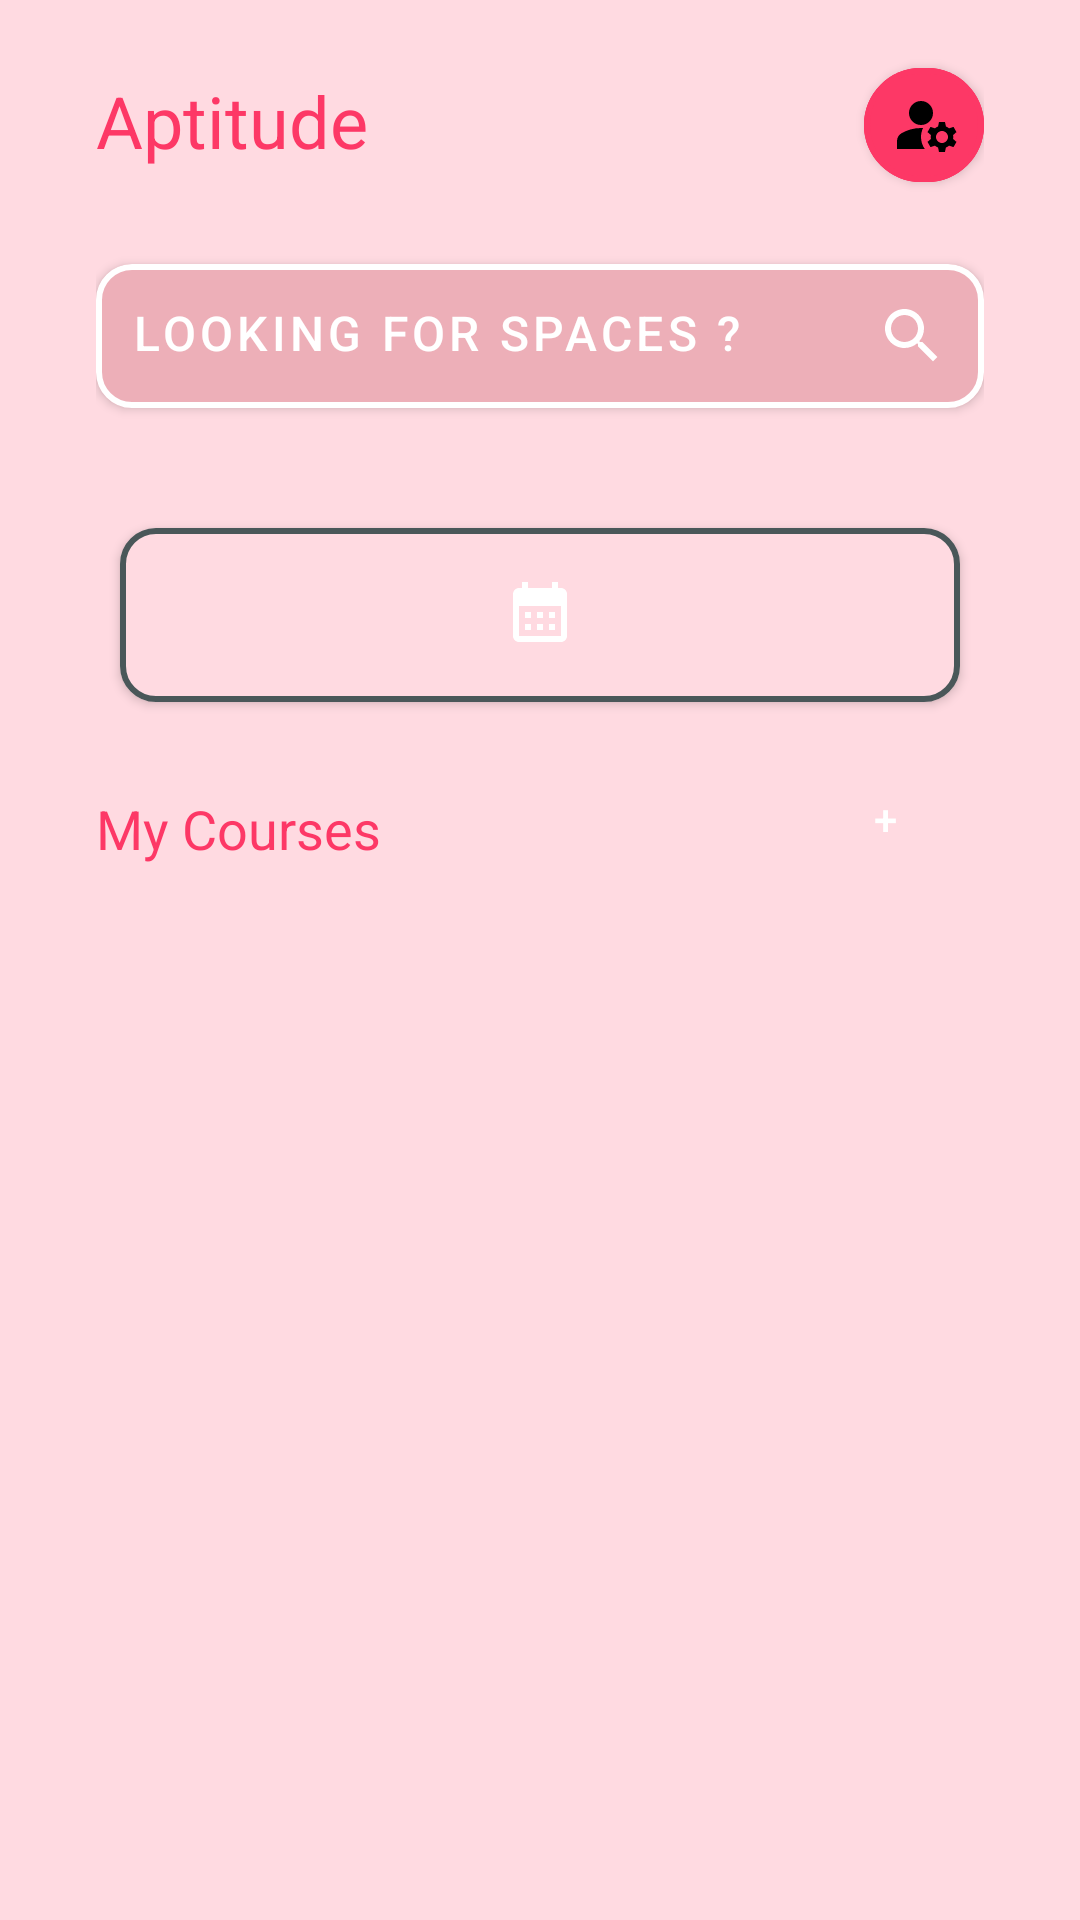

Android layout source for this screen:
<!-- AndroidManifest.xml: application theme Theme.Aptitude -->
<!-- res/layout/fragment_tab1.xml -->
<RelativeLayout xmlns:android="http://schemas.android.com/apk/res/android"
    android:layout_width="match_parent"
    android:layout_height="match_parent"
    android:background="@color/background"
    android:layout_marginBottom="50dp"
    android:padding="16dp">

    
    <LinearLayout
        android:id="@+id/AptitudeandAccount"
        android:layout_width="match_parent"
        android:layout_height="50dp"
        android:paddingLeft="16dp"
        android:paddingRight="16dp"
        android:orientation="horizontal">

        
        
        <TextView
            android:id="@+id/app_name"
            android:layout_width="0dp"
            android:layout_height="wrap_content"
            android:layout_marginTop="8dp"
            android:layout_weight="1"
            android:text="@string/app_name"
            android:textColor="@color/aptitudetext"
            android:textSize="24sp" />

        <com.google.android.material.button.MaterialButton
            android:id="@+id/account"
            android:layout_width="40dp"
            android:layout_height="50dp"
            android:drawableEnd="@drawable/ic_account"
            style="@style/Account"
            />

    </LinearLayout>

    
    <LinearLayout
        android:layout_width="match_parent"
        android:layout_height="match_parent"
        android:layout_below="@id/AptitudeandAccount"
        android:layout_marginTop="0dp"
        android:orientation="vertical"
        android:padding="16dp">

        
        <com.google.android.material.button.MaterialButton
            android:id="@+id/search_button"
            style="@style/LookingSpaces"
            android:layout_width="match_parent"
            android:layout_height="wrap_content"
            android:drawableEnd="@drawable/ic_search"
            android:text="Looking for spaces ?"
            android:textColor="@color/text" />

        <LinearLayout
            android:layout_width="match_parent"
            android:layout_height="wrap_content"
            android:layout_marginTop="20dp"
            android:gravity="center"
            android:orientation="horizontal">























            <com.google.android.material.button.MaterialButton
                android:id="@+id/showCalendarButton"
                style="@style/Boxes"
                android:layout_width="0dp"
                android:padding="16dp"
                android:drawableTop="@drawable/calendar"
                android:layout_height="70dp"
                android:layout_weight="1"
                />
            <TextView
                android:id="@+id/selectedDateTextView"
                android:layout_width="wrap_content"
                android:layout_height="wrap_content"
                android:textSize="18sp"
                android:layout_gravity="center_horizontal"
                android:paddingBottom="16dp"/>


        </LinearLayout>
<LinearLayout
    android:layout_width="match_parent"
    android:layout_height="wrap_content"
    android:orientation="horizontal">
        
        <TextView
            android:layout_width="match_parent"
            android:layout_height="wrap_content"
            android:layout_marginBottom="10dp"
            android:paddingTop="16dp"
            android:layout_weight="1"
            android:textColor="@color/aptitudetext"
            android:text="My Courses"
            android:textSize="18sp" />

        <Button
            android:id="@+id/add_course_button"
            android:layout_width="50dp"
            android:layout_height="50dp"
            android:layout_marginEnd="8dp"
            android:text="+"
            android:layout_gravity="center"
            android:textColor="@color/text"
            style="@style/addbutton"/>
</LinearLayout>

        <ScrollView
            android:layout_width="match_parent"
            android:layout_height="match_parent"
            android:paddingBottom="50dp">

            <LinearLayout
                android:layout_width="match_parent"
                android:layout_height="match_parent"
                android:gravity="center"
                android:orientation="vertical">

                <androidx.recyclerview.widget.RecyclerView
                    android:id="@+id/courses_recycler_view"
                    android:layout_width="match_parent"
                    android:layout_height="match_parent"
                    android:layout_marginTop="16dp"
                    />

            </LinearLayout>
        </ScrollView>


    </LinearLayout>
</RelativeLayout>
<!-- resources referenced by this layout -->
<resources>
  <color name="aptitudetext">#fd3866</color>
  <color name="background">#ffdae1</color>
  <color name="text">#ffffff</color>
  <!-- drawable calendar (drawable) -->
  <vector xmlns:android="http://schemas.android.com/apk/res/android" android:height="24dp" android:tint="@color/text" android:viewportHeight="24" android:viewportWidth="24" android:width="24dp">
        
      <path android:fillColor="@android:color/white" android:pathData="M19,4h-1V2h-2v2H8V2H6v2H5C3.89,4 3.01,4.9 3.01,6L3,20c0,1.1 0.89,2 2,2h14c1.1,0 2,-0.9 2,-2V6C21,4.9 20.1,4 19,4zM19,20H5V10h14V20zM9,14H7v-2h2V14zM13,14h-2v-2h2V14zM17,14h-2v-2h2V14zM9,18H7v-2h2V18zM13,18h-2v-2h2V18zM17,18h-2v-2h2V18z"/>
      
  </vector>
  <!-- drawable ic_search (drawable) -->
  <vector xmlns:android="http://schemas.android.com/apk/res/android" android:height="24dp" android:viewportHeight="24" android:viewportWidth="24" android:width="24dp">
        
      <path android:fillColor="@color/LookingForSpacesStroke" android:pathData="M15.5,14h-0.79l-0.28,-0.27C15.41,12.59 16,11.11 16,9.5 16,5.91 13.09,3 9.5,3S3,5.91 3,9.5 5.91,16 9.5,16c1.61,0 3.09,-0.59 4.23,-1.57l0.27,0.28v0.79l5,4.99L20.49,19l-4.99,-5zM9.5,14C7.01,14 5,11.99 5,9.5S7.01,5 9.5,5 14,7.01 14,9.5 11.99,14 9.5,14z"/>
      
  </vector>
  <string name="app_name">Aptitude</string>
  <style name="Account" parent="Widget.MaterialComponents.Button">
          
          <item name="android:backgroundTint">@color/AccountBgButton</item>
  
          <item name="strokeColor">@color/aptitudetext</item>
          <item name="strokeWidth">2dp</item>
          
          <item name="cornerRadius">50dp</item>
          
          <item name="android:textColor">@color/text</item>
  
          <item name="android:gravity">start</item>
          <item name="android:paddingRight">7dp</item>
      </style>
  <style name="Boxes" parent="Widget.MaterialComponents.Button">
          
          <item name="android:backgroundTint">@color/background</item>
          
          <item name="cornerRadius">12dp</item>
          
          <item name="strokeColor">@color/button_stroke</item>
          <item name="strokeWidth">2dp</item>
          
          <item name="android:textColor">@color/text</item>
          <item name="android:layout_weight">1</item>
          <item name="android:layout_margin">8dp</item>
      </style>
  <style name="LookingSpaces" parent="Widget.MaterialComponents.Button">
          
          <item name="android:backgroundTint">@color/LookingForSpaces</item>
          
          <item name="strokeColor">@color/LookingForSpacesStroke</item>
          <item name="strokeWidth">2dp</item>
          
          <item name="cornerRadius">12dp</item>
          
          <item name="android:textColor">@color/text</item>
          <item name="android:textSize">16sp</item>
          <item name="android:gravity">start</item>
          <item name="android:padding">12dp</item>
      </style>
  <style name="addbutton" parent="Widget.MaterialComponents.Button">
          <item name="android:backgroundTint">@color/buttons</item>
          <item name="cornerRadius">50dp</item>
          <item name="strokeColor">@color/button_stroke</item>
          <item name="strokeWidth">2dp</item>
      </style>
  <style name="Theme.Aptitude" parent="Base.Theme.Aptitude" />
  <color name="LookingForSpacesStroke">#ffffff</color>
  <color name="AccountBgButton">#fd3866</color>
  <color name="button_stroke">#4a5759</color>
  <color name="LookingForSpaces">#edafb8</color>
  <color name="buttons">#ff726b</color>
  <style name="Base.Theme.Aptitude" parent="Theme.MaterialComponents.Light">
      </style>
</resources>
